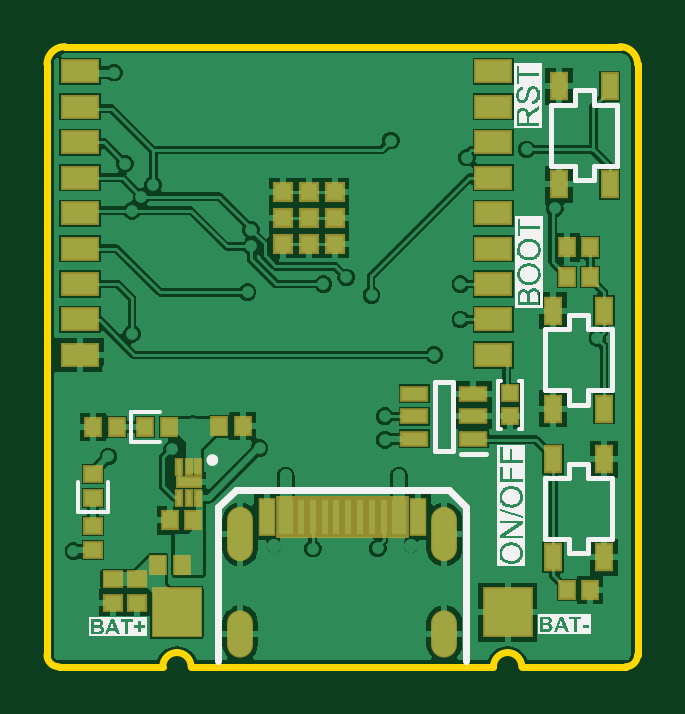
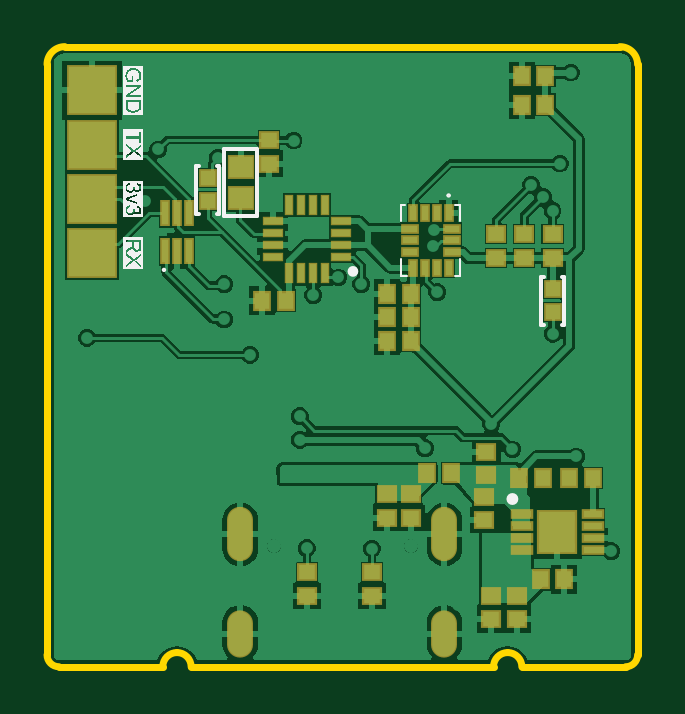
Circuit board: 10 layer files. Board 25.0 x 26.2 mm.
- bottom_copper: PCB IMU module.GBL (31751 bytes)
- bottom_silk: PCB IMU module.GBO (23640 bytes)
- paste: PCB IMU module.GBP (2243 bytes)
- bottom_mask: PCB IMU module.GBS (2666 bytes)
- outline: PCB IMU module.GKO (934 bytes)
- outline: PCB IMU module.GM1 (271 bytes)
- top_copper: PCB IMU module.GTL (35003 bytes)
- top_silk: PCB IMU module.GTO (43401 bytes)
- paste: PCB IMU module.GTP (2210 bytes)
- top_mask: PCB IMU module.GTS (2519 bytes)

=== bottom_copper: PCB IMU module.GBL (31751 bytes, source omitted) ===
=== bottom_silk: PCB IMU module.GBO (23640 bytes, source omitted) ===
=== paste: PCB IMU module.GBP ===
G04*
G04 #@! TF.GenerationSoftware,Altium Limited,Altium Designer,24.4.1 (13)*
G04*
G04 Layer_Color=128*
%FSLAX44Y44*%
%MOMM*%
G71*
G04*
G04 #@! TF.SameCoordinates,CC372D61-D2D5-4D84-A055-2445D59649BF*
G04*
G04*
G04 #@! TF.FilePolarity,Positive*
G04*
G01*
G75*
%ADD20R,0.6000X0.7000*%
%ADD21R,0.7000X0.6000*%
%ADD52R,0.6000X0.3000*%
%ADD53R,0.3000X0.6000*%
%ADD55R,1.5500X1.7500*%
%ADD56R,0.8000X0.3000*%
%ADD57R,0.3000X0.8000*%
%ADD58R,0.8000X0.3000*%
%ADD59R,0.3000X0.9900*%
D20*
X764000Y813000D02*
D03*
X774000D02*
D03*
X821000Y733000D02*
D03*
X831000D02*
D03*
X821000Y723000D02*
D03*
X831000D02*
D03*
X821000Y713000D02*
D03*
X831000D02*
D03*
X764000Y825000D02*
D03*
X774000D02*
D03*
X744000Y655000D02*
D03*
X754000D02*
D03*
X874000Y730000D02*
D03*
X884000D02*
D03*
X766000Y612000D02*
D03*
X756000D02*
D03*
X775000Y655000D02*
D03*
X765000D02*
D03*
X804000Y657000D02*
D03*
X814000D02*
D03*
D21*
X785000Y748000D02*
D03*
Y758000D02*
D03*
X881000Y798000D02*
D03*
Y788000D02*
D03*
X773000Y758000D02*
D03*
Y748000D02*
D03*
X761000Y758000D02*
D03*
Y748000D02*
D03*
X821000Y638000D02*
D03*
Y648000D02*
D03*
X776000Y595000D02*
D03*
Y605000D02*
D03*
X787000Y595000D02*
D03*
Y605000D02*
D03*
X790000Y647000D02*
D03*
Y637000D02*
D03*
X789000Y656000D02*
D03*
Y666000D02*
D03*
X831000Y648000D02*
D03*
Y638000D02*
D03*
X865000Y605000D02*
D03*
Y615000D02*
D03*
X837500Y605000D02*
D03*
Y615000D02*
D03*
D52*
X803500Y760500D02*
D03*
Y755500D02*
D03*
Y750500D02*
D03*
X821500D02*
D03*
Y755500D02*
D03*
Y760500D02*
D03*
D53*
X805000Y744000D02*
D03*
X810000D02*
D03*
X815000D02*
D03*
X820000D02*
D03*
Y767000D02*
D03*
X815000D02*
D03*
X810000D02*
D03*
X805000D02*
D03*
D55*
X759000Y632000D02*
D03*
D56*
X744000Y639500D02*
D03*
Y634500D02*
D03*
Y629500D02*
D03*
Y624500D02*
D03*
X774000D02*
D03*
Y629500D02*
D03*
Y634500D02*
D03*
Y639500D02*
D03*
D57*
X857500Y741500D02*
D03*
X862500D02*
D03*
X867500D02*
D03*
X872500D02*
D03*
Y770500D02*
D03*
X867500D02*
D03*
X862500D02*
D03*
X857500D02*
D03*
D58*
X879500Y748500D02*
D03*
Y753500D02*
D03*
Y758500D02*
D03*
Y763500D02*
D03*
X850500D02*
D03*
Y758500D02*
D03*
Y753500D02*
D03*
Y748500D02*
D03*
D59*
X925000Y750950D02*
D03*
X920000D02*
D03*
X915000D02*
D03*
Y767050D02*
D03*
X920000D02*
D03*
X925000D02*
D03*
M02*

=== bottom_mask: PCB IMU module.GBS ===
G04*
G04 #@! TF.GenerationSoftware,Altium Limited,Altium Designer,24.4.1 (13)*
G04*
G04 Layer_Color=16711935*
%FSLAX44Y44*%
%MOMM*%
G71*
G04*
G04 #@! TF.SameCoordinates,CC372D61-D2D5-4D84-A055-2445D59649BF*
G04*
G04*
G04 #@! TF.FilePolarity,Negative*
G04*
G01*
G75*
%ADD28R,0.7524X0.7524*%
%ADD32R,0.7524X0.8524*%
%ADD33R,0.8524X0.7524*%
%ADD35R,2.1524X2.1524*%
%ADD38O,1.1000X2.3000*%
%ADD39O,1.1000X2.0000*%
%ADD60R,0.7524X0.4524*%
%ADD61R,0.4524X0.7524*%
%ADD62R,1.1524X1.0524*%
%ADD63R,1.7024X1.9024*%
%ADD64R,0.9524X0.4524*%
%ADD65R,0.4000X0.9000*%
%ADD66R,0.9000X0.4000*%
%ADD67R,0.4524X1.1424*%
D28*
X907000Y772000D02*
D03*
Y782000D02*
D03*
X761000Y735000D02*
D03*
Y725000D02*
D03*
D32*
X764000Y813000D02*
D03*
X774000D02*
D03*
X821000Y733000D02*
D03*
X831000D02*
D03*
X821000Y723000D02*
D03*
X831000D02*
D03*
X821000Y713000D02*
D03*
X831000D02*
D03*
X764000Y825000D02*
D03*
X774000D02*
D03*
X744000Y655000D02*
D03*
X754000D02*
D03*
X874000Y730000D02*
D03*
X884000D02*
D03*
X766000Y612000D02*
D03*
X756000D02*
D03*
X775000Y655000D02*
D03*
X765000D02*
D03*
X804000Y657000D02*
D03*
X814000D02*
D03*
D33*
X785000Y748000D02*
D03*
Y758000D02*
D03*
X881000Y798000D02*
D03*
Y788000D02*
D03*
X773000Y758000D02*
D03*
Y748000D02*
D03*
X761000Y758000D02*
D03*
Y748000D02*
D03*
X821000Y638000D02*
D03*
Y648000D02*
D03*
X776000Y595000D02*
D03*
Y605000D02*
D03*
X787000Y595000D02*
D03*
Y605000D02*
D03*
X790000Y647000D02*
D03*
Y637000D02*
D03*
X789000Y656000D02*
D03*
Y666000D02*
D03*
X831000Y648000D02*
D03*
Y638000D02*
D03*
X865000Y605000D02*
D03*
Y615000D02*
D03*
X837500Y605000D02*
D03*
Y615000D02*
D03*
D35*
X956000Y750000D02*
D03*
Y773000D02*
D03*
Y819000D02*
D03*
Y796000D02*
D03*
D38*
X806750Y631000D02*
D03*
X893250D02*
D03*
D39*
Y589000D02*
D03*
X806750D02*
D03*
D60*
X803500Y760500D02*
D03*
Y755500D02*
D03*
Y750500D02*
D03*
X821500D02*
D03*
Y755500D02*
D03*
Y760500D02*
D03*
D61*
X805000Y744000D02*
D03*
X810000D02*
D03*
X815000D02*
D03*
X820000D02*
D03*
Y767000D02*
D03*
X815000D02*
D03*
X810000D02*
D03*
X805000D02*
D03*
D62*
X893000Y786750D02*
D03*
Y773250D02*
D03*
D63*
X759000Y632000D02*
D03*
D64*
X744000Y639500D02*
D03*
Y634500D02*
D03*
Y629500D02*
D03*
Y624500D02*
D03*
X774000D02*
D03*
Y629500D02*
D03*
Y634500D02*
D03*
Y639500D02*
D03*
D65*
X857500Y741500D02*
D03*
X862500D02*
D03*
X867500D02*
D03*
X872500D02*
D03*
Y770500D02*
D03*
X867500D02*
D03*
X862500D02*
D03*
X857500D02*
D03*
D66*
X879500Y748500D02*
D03*
Y753500D02*
D03*
Y758500D02*
D03*
Y763500D02*
D03*
X850500D02*
D03*
Y758500D02*
D03*
Y753500D02*
D03*
Y748500D02*
D03*
D67*
X925000Y750950D02*
D03*
X920000D02*
D03*
X915000D02*
D03*
Y767050D02*
D03*
X920000D02*
D03*
X925000D02*
D03*
M02*

=== outline: PCB IMU module.GKO ===
G04*
G04 #@! TF.GenerationSoftware,Altium Limited,Altium Designer,24.4.1 (13)*
G04*
G04 Layer_Color=16711935*
%FSLAX44Y44*%
%MOMM*%
G71*
G04*
G04 #@! TF.SameCoordinates,CC372D61-D2D5-4D84-A055-2445D59649BF*
G04*
G04*
G04 #@! TF.FilePolarity,Positive*
G04*
G01*
G75*
%ADD13C,0.3000*%
D13*
X920000Y581000D02*
G03*
X914000Y575000I0J-6000D01*
G01*
X926000D02*
G03*
X920000Y581000I-6000J0D01*
G01*
X786000Y575000D02*
G03*
X780000Y581000I-6000J0D01*
G01*
D02*
G03*
X774000Y575000I0J-6000D01*
G01*
X725000Y580000D02*
G03*
X730000Y575000I5000J-0D01*
G01*
X970000Y575000D02*
G03*
X975000Y580000I0J5000D01*
G01*
X732500Y837500D02*
G03*
X725000Y830000I0J-7500D01*
G01*
X975000D02*
G03*
X967500Y837500I-7500J0D01*
G01*
X725000Y580000D02*
Y830000D01*
X786000Y575000D02*
X914000D01*
X926000D02*
X970000D01*
X730000Y575000D02*
X774000Y575000D01*
X975000Y580000D02*
Y830000D01*
X942500Y837500D02*
X967500D01*
X732500D02*
X757500D01*
X942500D01*
M02*

=== outline: PCB IMU module.GM1 ===
G04*
G04 #@! TF.GenerationSoftware,Altium Limited,Altium Designer,24.4.1 (13)*
G04*
G04 Layer_Color=16711935*
%FSLAX44Y44*%
%MOMM*%
G71*
G04*
G04 #@! TF.SameCoordinates,CC372D61-D2D5-4D84-A055-2445D59649BF*
G04*
G04*
G04 #@! TF.FilePolarity,Positive*
G04*
G01*
G75*
M02*

=== top_copper: PCB IMU module.GTL (35003 bytes, source omitted) ===
=== top_silk: PCB IMU module.GTO (43401 bytes, source omitted) ===
=== paste: PCB IMU module.GTP ===
G04*
G04 #@! TF.GenerationSoftware,Altium Limited,Altium Designer,24.4.1 (13)*
G04*
G04 Layer_Color=8421504*
%FSLAX44Y44*%
%MOMM*%
G71*
G04*
G04 #@! TF.SameCoordinates,CC372D61-D2D5-4D84-A055-2445D59649BF*
G04*
G04*
G04 #@! TF.FilePolarity,Positive*
G04*
G01*
G75*
%ADD15R,0.7000X0.7000*%
%ADD16R,1.5000X0.9000*%
%ADD17R,1.0500X0.5500*%
%ADD18R,0.6000X1.5000*%
%ADD19R,0.3000X1.5000*%
%ADD20R,0.6000X0.7000*%
%ADD21R,0.7000X0.6000*%
%ADD22R,0.6500X1.0500*%
%ADD23R,0.2000X0.6000*%
%ADD24R,0.9900X0.3500*%
D15*
X847000Y754000D02*
D03*
X836000D02*
D03*
X825000D02*
D03*
Y765000D02*
D03*
Y776000D02*
D03*
X836000D02*
D03*
X847000D02*
D03*
Y765000D02*
D03*
X836000D02*
D03*
D16*
X913900Y827000D02*
D03*
Y812000D02*
D03*
Y797000D02*
D03*
Y782000D02*
D03*
Y767000D02*
D03*
Y752000D02*
D03*
Y737000D02*
D03*
Y722000D02*
D03*
Y707000D02*
D03*
X738900D02*
D03*
Y722000D02*
D03*
Y737000D02*
D03*
Y752000D02*
D03*
Y767000D02*
D03*
Y782000D02*
D03*
Y797000D02*
D03*
Y812000D02*
D03*
Y827000D02*
D03*
D17*
X880500Y671500D02*
D03*
Y681000D02*
D03*
Y690500D02*
D03*
X905500D02*
D03*
Y681000D02*
D03*
Y671500D02*
D03*
D18*
X826000Y638500D02*
D03*
X818000D02*
D03*
X882000D02*
D03*
X874000D02*
D03*
D19*
X832500D02*
D03*
X837500D02*
D03*
X842500D02*
D03*
X867500D02*
D03*
X862500D02*
D03*
X857500D02*
D03*
X852500D02*
D03*
X847500D02*
D03*
D20*
X766500Y676500D02*
D03*
X776500D02*
D03*
X772000Y618000D02*
D03*
X782000D02*
D03*
X945000Y740000D02*
D03*
X955000D02*
D03*
X945000Y752500D02*
D03*
X955000D02*
D03*
X744500Y676500D02*
D03*
X754500D02*
D03*
X955000Y607500D02*
D03*
X945000D02*
D03*
X808000Y677000D02*
D03*
X798000D02*
D03*
X777000Y637000D02*
D03*
X787000D02*
D03*
D21*
X744500Y646500D02*
D03*
Y656500D02*
D03*
Y634500D02*
D03*
Y624500D02*
D03*
X753000Y602000D02*
D03*
Y612000D02*
D03*
X763000Y602000D02*
D03*
Y612000D02*
D03*
D22*
X963250Y820750D02*
D03*
Y779250D02*
D03*
X941750Y820750D02*
D03*
Y779250D02*
D03*
X960750Y725750D02*
D03*
Y684250D02*
D03*
X939250Y725750D02*
D03*
Y684250D02*
D03*
Y621250D02*
D03*
Y662750D02*
D03*
X960750Y621250D02*
D03*
Y662750D02*
D03*
D23*
X789000Y659500D02*
D03*
X785000D02*
D03*
X781000D02*
D03*
Y646500D02*
D03*
X785000D02*
D03*
X789000D02*
D03*
D24*
X785000Y653000D02*
D03*
M02*

=== top_mask: PCB IMU module.GTS ===
G04*
G04 #@! TF.GenerationSoftware,Altium Limited,Altium Designer,24.4.1 (13)*
G04*
G04 Layer_Color=8388736*
%FSLAX44Y44*%
%MOMM*%
G71*
G04*
G04 #@! TF.SameCoordinates,CC372D61-D2D5-4D84-A055-2445D59649BF*
G04*
G04*
G04 #@! TF.FilePolarity,Negative*
G04*
G01*
G75*
%ADD25R,0.8524X0.8524*%
%ADD26R,1.6524X1.0524*%
%ADD27R,1.2024X0.7024*%
%ADD28R,0.7524X0.7524*%
%ADD29R,0.8800X1.7800*%
%ADD30R,0.7400X1.6400*%
%ADD31R,0.5800X1.7800*%
%ADD32R,0.7524X0.8524*%
%ADD33R,0.8524X0.7524*%
%ADD34R,0.8024X1.2024*%
%ADD35R,2.1524X2.1524*%
%ADD36R,0.3524X0.7524*%
%ADD37R,1.1424X0.5024*%
%ADD38O,1.1000X2.3000*%
%ADD39O,1.1000X2.0000*%
D25*
X847000Y754000D02*
D03*
X836000D02*
D03*
X825000D02*
D03*
Y765000D02*
D03*
Y776000D02*
D03*
X836000D02*
D03*
X847000D02*
D03*
Y765000D02*
D03*
X836000D02*
D03*
D26*
X913900Y827000D02*
D03*
Y812000D02*
D03*
Y797000D02*
D03*
Y782000D02*
D03*
Y767000D02*
D03*
Y752000D02*
D03*
Y737000D02*
D03*
Y722000D02*
D03*
Y707000D02*
D03*
X738900D02*
D03*
Y722000D02*
D03*
Y737000D02*
D03*
Y752000D02*
D03*
Y767000D02*
D03*
Y782000D02*
D03*
Y797000D02*
D03*
Y812000D02*
D03*
Y827000D02*
D03*
D27*
X880500Y671500D02*
D03*
Y681000D02*
D03*
Y690500D02*
D03*
X905500D02*
D03*
Y681000D02*
D03*
Y671500D02*
D03*
D28*
X921000Y681000D02*
D03*
Y691000D02*
D03*
D29*
X826000Y638500D02*
D03*
X874000D02*
D03*
D30*
X818000D02*
D03*
X882000D02*
D03*
D31*
X832500D02*
D03*
X837500D02*
D03*
X842500D02*
D03*
X867500D02*
D03*
X862500D02*
D03*
X857500D02*
D03*
X852500D02*
D03*
X847500D02*
D03*
D32*
X766500Y676500D02*
D03*
X776500D02*
D03*
X772000Y618000D02*
D03*
X782000D02*
D03*
X945000Y740000D02*
D03*
X955000D02*
D03*
X945000Y752500D02*
D03*
X955000D02*
D03*
X744500Y676500D02*
D03*
X754500D02*
D03*
X955000Y607500D02*
D03*
X945000D02*
D03*
X808000Y677000D02*
D03*
X798000D02*
D03*
X777000Y637000D02*
D03*
X787000D02*
D03*
D33*
X744500Y646500D02*
D03*
Y656500D02*
D03*
Y634500D02*
D03*
Y624500D02*
D03*
X753000Y602000D02*
D03*
Y612000D02*
D03*
X763000Y602000D02*
D03*
Y612000D02*
D03*
D34*
X963250Y820750D02*
D03*
Y779250D02*
D03*
X941750Y820750D02*
D03*
Y779250D02*
D03*
X960750Y725750D02*
D03*
Y684250D02*
D03*
X939250Y725750D02*
D03*
Y684250D02*
D03*
Y621250D02*
D03*
Y662750D02*
D03*
X960750Y621250D02*
D03*
Y662750D02*
D03*
D35*
X920000Y598000D02*
D03*
X780000Y598000D02*
D03*
D36*
X789000Y659500D02*
D03*
X785000D02*
D03*
X781000D02*
D03*
Y646500D02*
D03*
X785000D02*
D03*
X789000D02*
D03*
D37*
X785000Y653000D02*
D03*
D38*
X806750Y631000D02*
D03*
X893250D02*
D03*
D39*
Y589000D02*
D03*
X806750D02*
D03*
M02*

